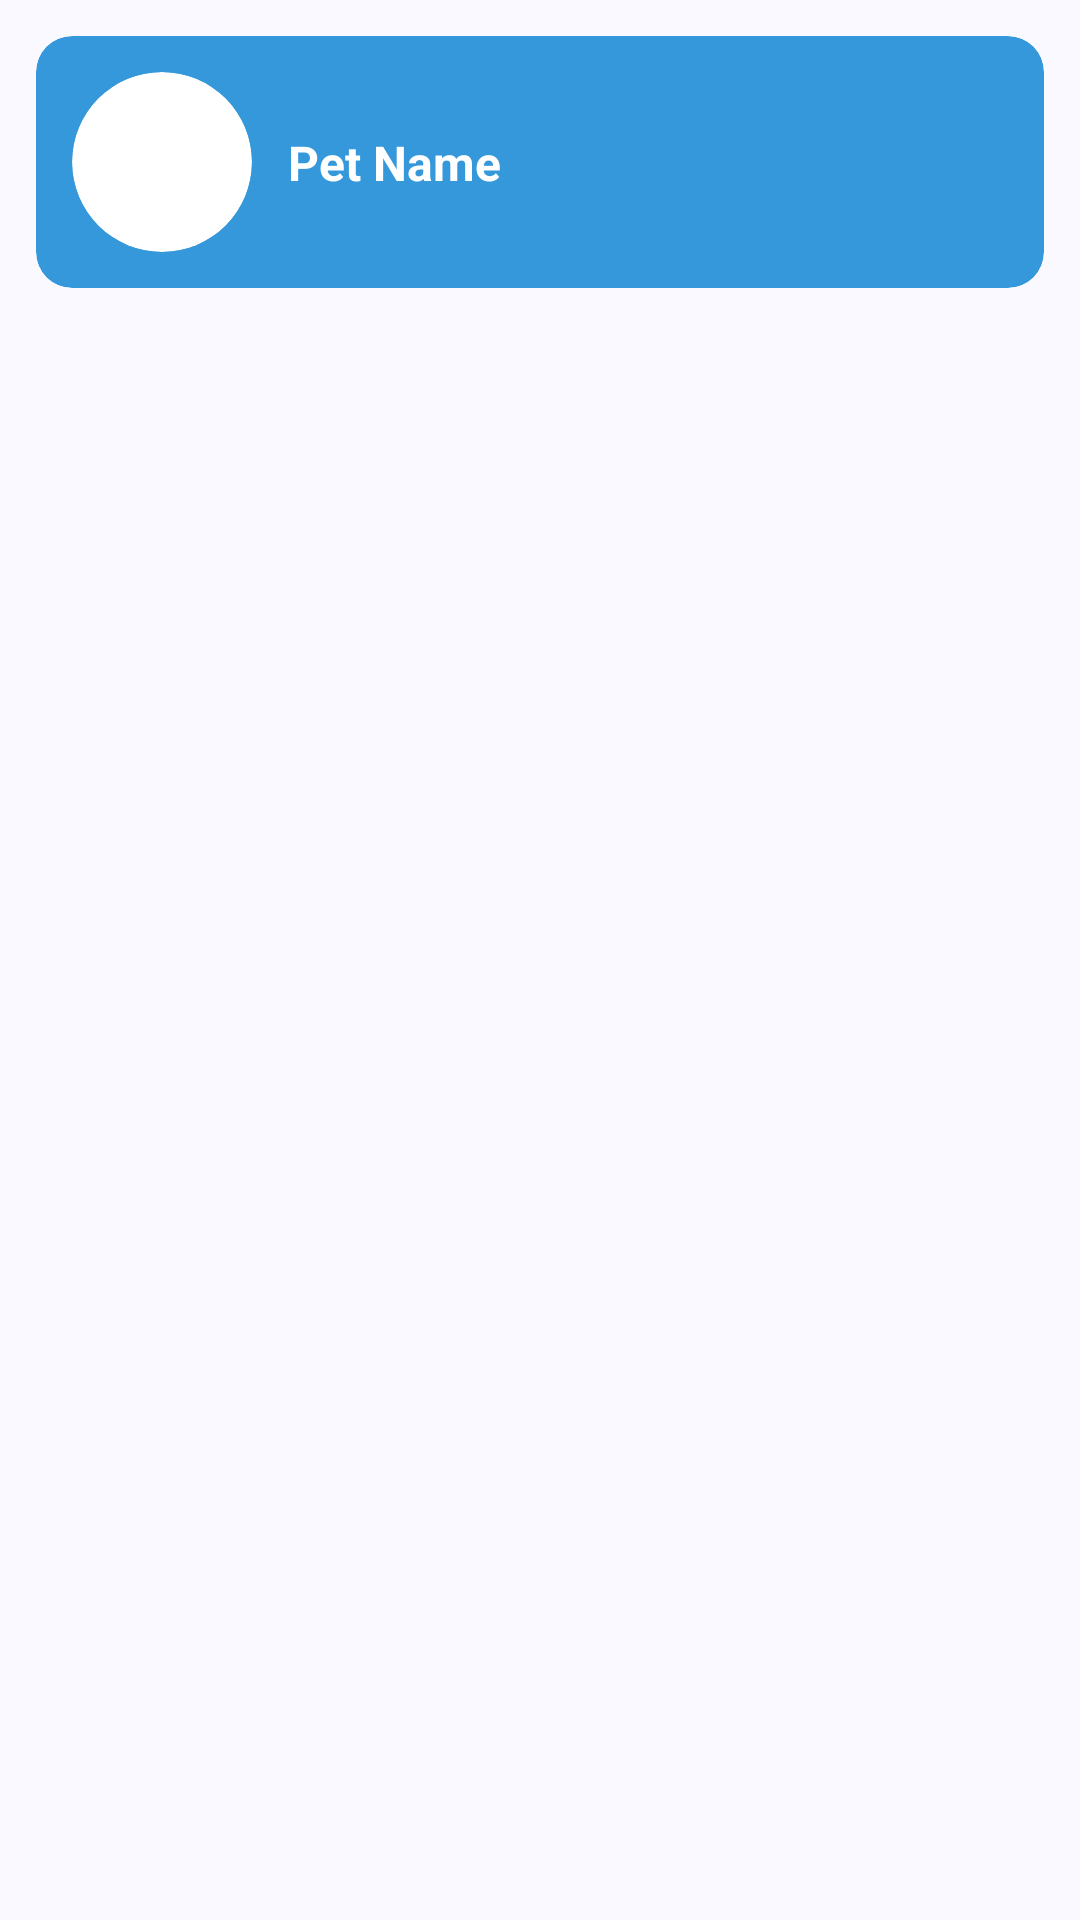

Reconstruct the res/layout file that produces this screen, plus the resources it refers to.
<!-- AndroidManifest.xml: application theme Theme.Epet -->
<!-- res/layout/layout_pet_card.xml -->
<?xml version="1.0" encoding="utf-8"?>
<androidx.constraintlayout.widget.ConstraintLayout xmlns:android="http://schemas.android.com/apk/res/android"
    xmlns:app="http://schemas.android.com/apk/res-auto"
    android:layout_width="match_parent"
    android:layout_height="wrap_content">

    <androidx.cardview.widget.CardView
        android:id="@+id/cardView"
        android:layout_width="match_parent"
        android:layout_height="wrap_content"
        android:layout_marginStart="12dp"
        android:layout_marginTop="12dp"
        android:layout_marginEnd="12dp"
        android:backgroundTint="#3498db"
        app:cardCornerRadius="12dp"
        app:cardElevation="0dp"
        app:layout_constraintEnd_toEndOf="parent"
        app:layout_constraintStart_toStartOf="parent"
        app:layout_constraintTop_toTopOf="parent">

        <androidx.constraintlayout.widget.ConstraintLayout
            android:layout_width="match_parent"
            android:layout_height="match_parent">

            <androidx.cardview.widget.CardView
                android:id="@+id/cardView2"
                android:layout_width="60dp"
                android:layout_height="60dp"
                android:layout_margin="12dp"
                android:backgroundTint="#ffffff"
                app:cardCornerRadius="50dp"
                app:cardElevation="0dp"
                app:layout_constraintBottom_toBottomOf="parent"
                app:layout_constraintStart_toStartOf="parent"
                app:layout_constraintTop_toTopOf="parent">

                <ImageView
                    android:id="@+id/iv_pet_image"
                    android:layout_width="match_parent"
                    android:layout_height="match_parent"
                    android:scaleType="centerCrop"
                    android:src="@drawable/person" />

            </androidx.cardview.widget.CardView>

            <TextView
                android:id="@+id/tv_pet_name"
                android:layout_width="wrap_content"
                android:layout_height="wrap_content"
                android:layout_marginStart="12dp"
                android:text="Pet Name"
                android:textColor="#ffffff"
                android:textSize="16sp"
                android:textStyle="bold"
                app:layout_constraintBottom_toBottomOf="@+id/cardView2"
                app:layout_constraintStart_toEndOf="@+id/cardView2"
                app:layout_constraintTop_toTopOf="@+id/cardView2" />

            <Button
                android:id="@+id/btn_menu"
                android:layout_width="50dp"
                android:layout_height="50dp"
                android:background="?attr/selectableItemBackground"
                app:icon="@drawable/baseline_arrow_drop_down_circle_24"
                app:iconGravity="textStart"
                android:textColor="#FFFFFF"
                app:iconSize="24dp"
                app:layout_constraintBottom_toBottomOf="parent"
                app:layout_constraintEnd_toEndOf="parent"
                app:layout_constraintTop_toTopOf="parent" />

        </androidx.constraintlayout.widget.ConstraintLayout>

    </androidx.cardview.widget.CardView>

</androidx.constraintlayout.widget.ConstraintLayout>
<!-- resources referenced by this layout -->
<resources>
  <style name="Theme.Epet" parent="Base.Theme.Epet" />
  <color name="md_theme_primary">#415F91</color>
  <color name="md_theme_onPrimary">#FFFFFF</color>
  <color name="md_theme_primaryContainer">#D6E3FF</color>
  <color name="md_theme_onPrimaryContainer">#001B3E</color>
  <color name="md_theme_secondary">#565F71</color>
  <color name="md_theme_onSecondary">#FFFFFF</color>
  <color name="md_theme_secondaryContainer">#DAE2F9</color>
  <color name="md_theme_onSecondaryContainer">#131C2B</color>
  <color name="md_theme_tertiary">#705575</color>
  <color name="md_theme_onTertiary">#FFFFFF</color>
  <color name="md_theme_tertiaryContainer">#FAD8FD</color>
  <color name="md_theme_onTertiaryContainer">#28132E</color>
  <color name="md_theme_error">#BA1A1A</color>
  <color name="md_theme_onError">#FFFFFF</color>
  <color name="md_theme_errorContainer">#FFDAD6</color>
  <color name="md_theme_onErrorContainer">#410002</color>
  <color name="md_theme_background">#F9F9FF</color>
  <color name="md_theme_onBackground">#191C20</color>
  <color name="md_theme_surface">#F9F9FF</color>
  <color name="md_theme_onSurface">#191C20</color>
  <color name="md_theme_surfaceVariant">#E0E2EC</color>
  <color name="md_theme_onSurfaceVariant">#44474E</color>
  <color name="md_theme_outline">#74777F</color>
  <color name="md_theme_outlineVariant">#C4C6D0</color>
  <color name="md_theme_inverseSurface">#2E3036</color>
  <color name="md_theme_inverseOnSurface">#F0F0F7</color>
  <color name="md_theme_inversePrimary">#AAC7FF</color>
  <color name="md_theme_primaryFixed">#D6E3FF</color>
  <color name="md_theme_onPrimaryFixed">#001B3E</color>
  <color name="md_theme_primaryFixedDim">#AAC7FF</color>
  <color name="md_theme_onPrimaryFixedVariant">#284777</color>
  <color name="md_theme_secondaryFixed">#DAE2F9</color>
  <color name="md_theme_onSecondaryFixed">#131C2B</color>
  <color name="md_theme_secondaryFixedDim">#BEC6DC</color>
  <color name="md_theme_onSecondaryFixedVariant">#3E4759</color>
  <color name="md_theme_tertiaryFixed">#FAD8FD</color>
  <color name="md_theme_onTertiaryFixed">#28132E</color>
  <color name="md_theme_tertiaryFixedDim">#DDBCE0</color>
  <color name="md_theme_onTertiaryFixedVariant">#573E5C</color>
  <color name="md_theme_surfaceDim">#D9D9E0</color>
  <color name="md_theme_surfaceBright">#F9F9FF</color>
  <color name="md_theme_surfaceContainerLowest">#FFFFFF</color>
  <color name="md_theme_surfaceContainerLow">#F3F3FA</color>
  <color name="md_theme_surfaceContainer">#EDEDF4</color>
  <color name="md_theme_surfaceContainerHigh">#E7E8EE</color>
  <color name="md_theme_surfaceContainerHighest">#E2E2E9</color>
</resources>
